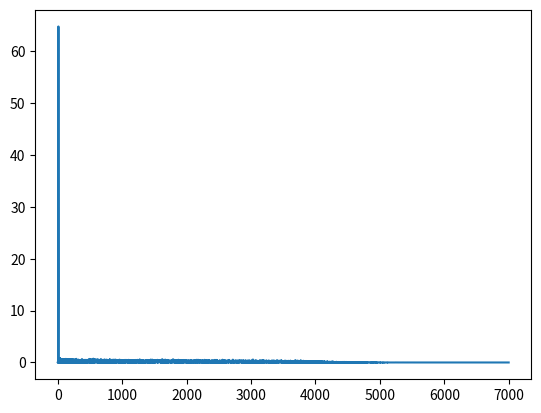

Python code for this plot:
""" Multi Layer Perceptron """

import numpy as np
import random
import matplotlib.pyplot as plt


class MultiLayerNetwork(object):

    """ A Multi Layer Perceptron """

    def __init__(self, layout, **options):
        """
        Creates a new MultiLayerNetwork
        @param layout A tuple describing the number of neurons
                      per layer (inputsize, hid1, hid2,..,out)
        Extra options:
        transfer_function
        last_transfer_function
        """

        super(MultiLayerNetwork, self).__init__()

        self.layout = layout
        self.layer_transfer = MultiLayerNetwork.sigmoid_function
        self.last_layer_transfer = MultiLayerNetwork.step_function

        if "transfer_function" in options:
            self.layer_transfer = options.get("transfer_function")
            self.last_layer_transfer = options.get("transfer_function")

        if "last_transfer_function" in options:
            self.last_layer_transfer = options.get("last_transfer_function")

        # init weigths
        self.weigths = []
        for i in range(len(layout) - 1):
            # plus 1 for bias
            start_weigths = np.random.uniform(
                -0.1, +0.1, (layout[i + 1], layout[i] + 1))

            self.weigths.append(start_weigths)

    @staticmethod
    def sigmoid_function(value, derivate=False):
        if not derivate:
            return (1 / (1 + np.exp(-value)))
        else:
            return (value * (1 - value))

    @staticmethod
    def step_function(value, derivate=False):
        return 0 if value < 0 else 1

    @staticmethod
    def round2_function(value, derivate=False):
        """ rounds to 2 digits after decimal point """
        return np.around(value, 2)

    def calc(self, input):
        """
        Calculates the network output for the given input
        @param input A array of inputs [in1, in2,..]
        """

        lastNetResult = np.array(input)
        # save each layer in/output for training
        self.inputs = []
        self.outputs = []

        for i in range(len(self.layout) - 1):
            # append bias
            lastNetResult = np.hstack((lastNetResult, [1]))

            self.inputs.append(lastNetResult)

            # calc result
            lastNetResult = np.dot(self.weigths[i], lastNetResult)
            if i == len(self.layout) - 2:
                # different activation function for last layer
                lastNetResult = np.array(list(map(
                    self.last_layer_transfer, np.nditer(lastNetResult))))
            else:
                lastNetResult = self.layer_transfer(lastNetResult)

            self.outputs.append(lastNetResult)

        return lastNetResult

    def train(self, training_data, expected, learning_rate=0.2):
        """
        Trains the network using the backpropagation algorithm
        @return error
        """

        # run the network
        self.calc(training_data)

        # calc error
        layer_errors = []
        weigth_change = []
        error = 0.5 * sum((np.add(expected, -self.outputs[-1]) ** 2))

        for i in reversed(range(len(self.layout) - 1)):
            if i == (len(self.layout) - 2):
                layer_error = np.add(expected, -self.outputs[-1])
                layer_errors.append(layer_error)

                delta_weight = np.outer(
                    layer_error, self.inputs[-1]) * learning_rate

                weigth_change.append(delta_weight)
                #self.weigths[-1] += delta_weight
            else:
                layer_error = np.dot(layer_errors[-1],
                                     self.weigths[i + 1])[:-1]
                layer_error *= self.layer_transfer(self.outputs[i], True)

                layer_errors.append(layer_error)

                delta_weight = np.outer(
                    layer_error, self.inputs[i]) * learning_rate

                weigth_change.append(delta_weight)
                #self.weigths[i] += delta_weight

        # Update weights
        for i in range(len(self.layout) - 1):
            self.weigths[i] += weigth_change[(len(self.layout) - 2) - i]

        return error

    def all_pass(self, training_data):
        """
        Returns true if the network calculates for all data the expected values
        @param training_data ([input1, input2,..], [expected1, expected...])
        """
        for data, expected in training_data:
            result = self.calc(data)
            if not np.array_equal(result, expected):
                return False

        return True

    def train_until_fit(self, training_data, train_steps=1000,
                        learn_rate=0.2, max_trains=500000):
        """
        trains the network untill all training_data passes
        @param training_data ([input1, input2,..], [expected1, expected...])
        @param train_steps on failled train train_steps times
        @param learn_rate rate with wich the network will leran
        @param max_trains max trains of network or 0
        @return the list of errors while training
        """

        errors = []
        trains = 0
        while not self.all_pass(training_data):
            if trains > 0 and trains % train_steps == 0:
                print("failed on {} trains with error {}"
                      .format(trains, errors[-1]))
                if max_trains != 0 and trains >= max_trains:
                    return errors

            for i in range(train_steps):
                input, expected = random.choice(training_data)
                errors.append(self.train(input, expected, learn_rate))
                trains += 1

        print("succeeded after {} trains".format(trains))
        return errors

if __name__ == '__main__':

    training_data = [
        (np.array([0, 0]), [0]),
        (np.array([0, 1]), [1]),
        (np.array([1, 0]), [1]),
        (np.array([1, 1]), [0]),
    ]

    network = MultiLayerNetwork(
        layout=(2, 50, 1),
        last_transfer_function=MultiLayerNetwork.round2_function)

    errors = []

    # data, result = random.choice(training_data)
    # network.train(data, result, 1)

    errors = network.train_until_fit(training_data, 1000, 0.2)

    # for i in range(10000):
    #     data, result = random.choice(training_data)
    #     errors.append(network.train(data, result, 0.2))

    # print(network.weigths)

    for data, __ in training_data:
        result = network.calc(data)
        print("{} -> {}".format(data, result))

    plt.plot(errors)
    plt.show()
